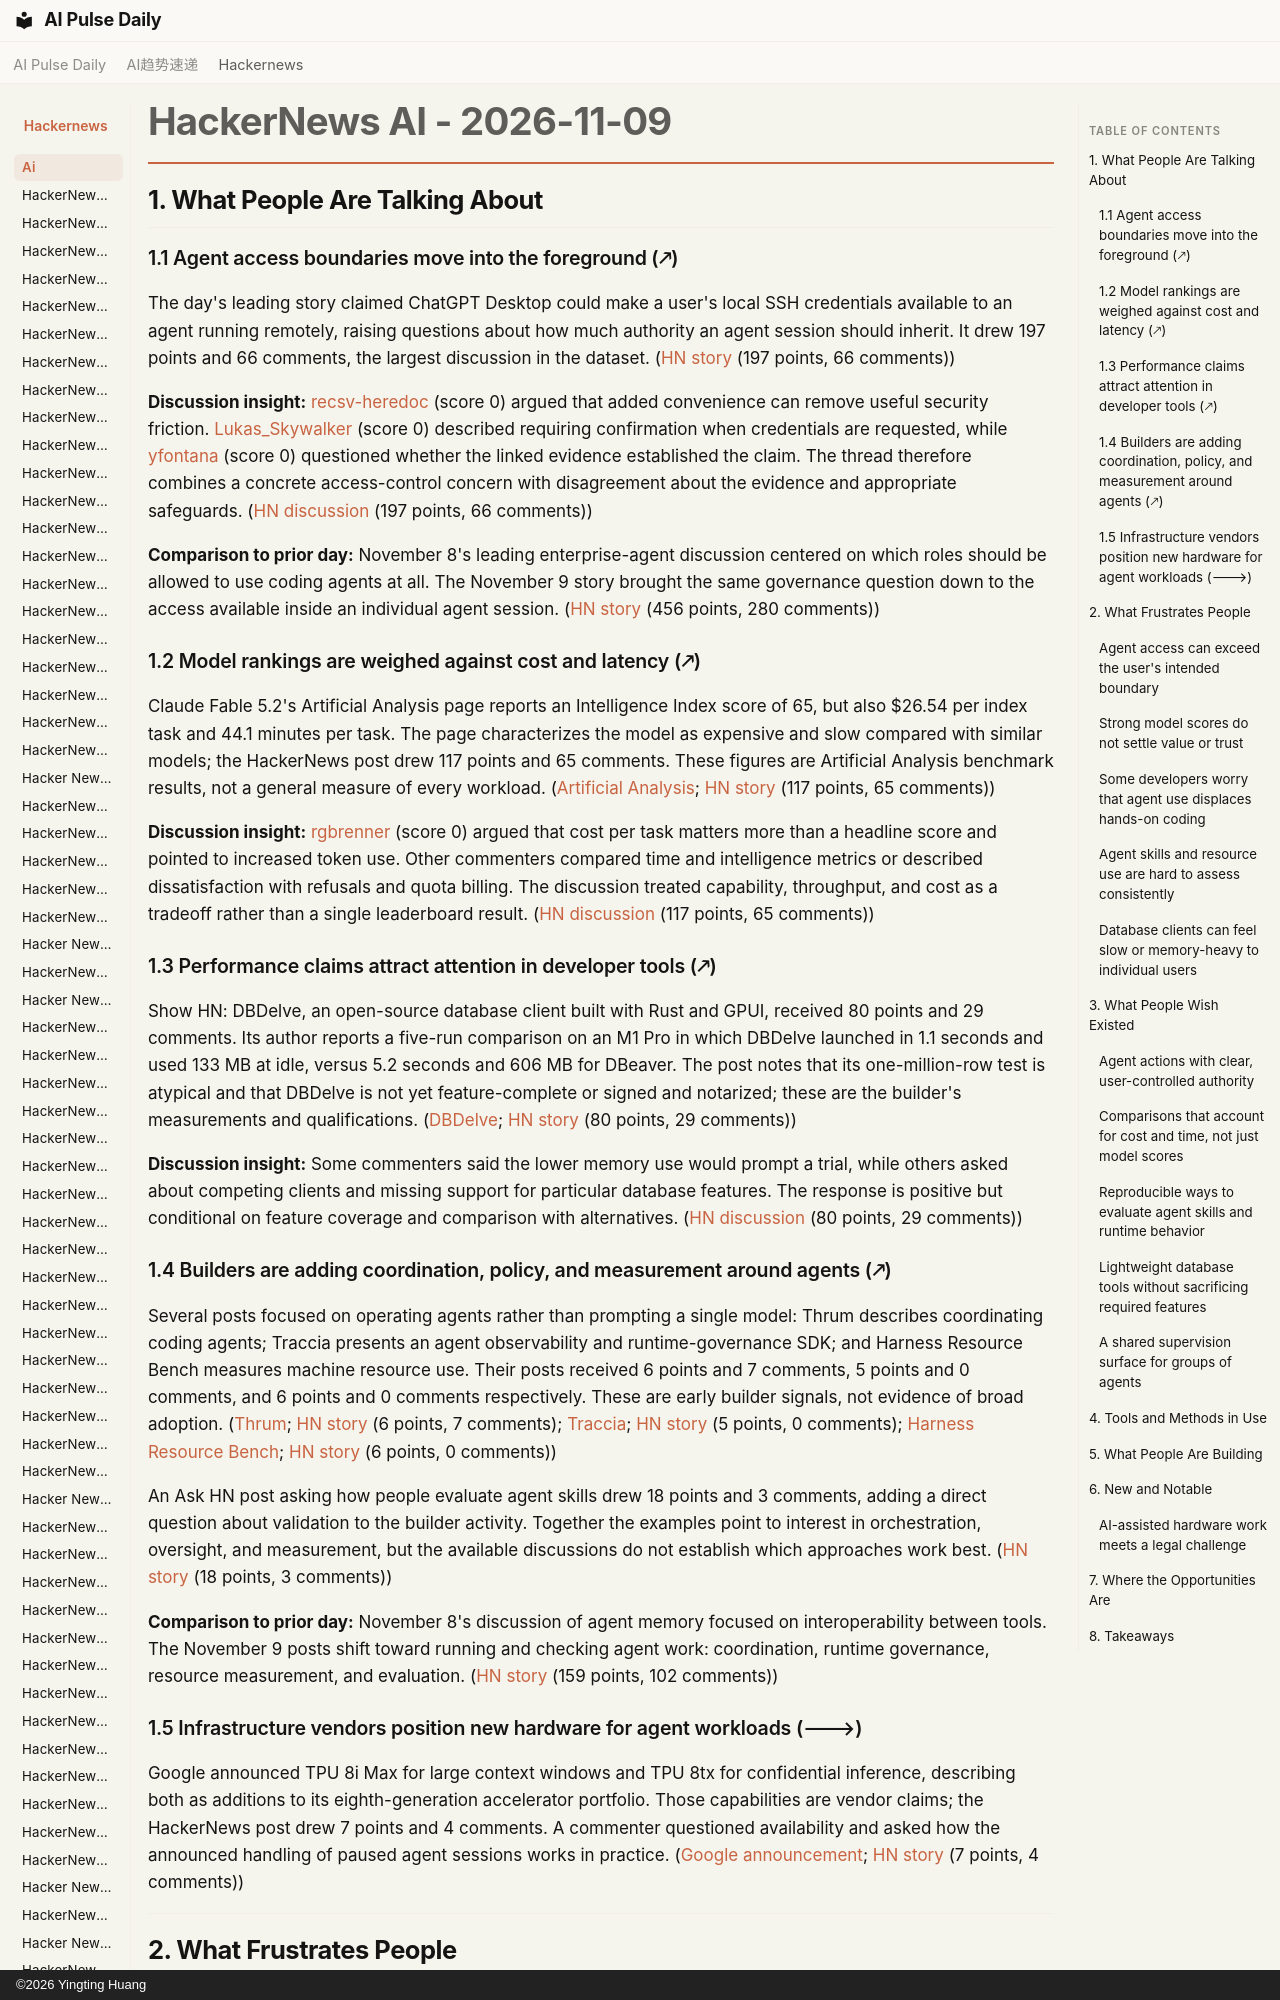

repository: vibewatch/vibewatch.github.io · page: hackernews/ai/2026-11-09/index.html · generator: mkdocs · copyright: ©2026 Yingting Huang

# HackerNews AI - 2026-11-09

## 1. What People Are Talking About

### 1.1 Agent access boundaries move into the foreground (🡕)

The day's leading story claimed ChatGPT Desktop could make a user's local SSH credentials available to an agent running remotely, raising questions about how much authority an agent session should inherit. It drew 197 points and 66 comments, the largest discussion in the dataset. ([HN story](https://news.ycombinator.com/item?id=50422628) (197 points, 66 comments))

**Discussion insight:** [recsv-heredoc](https://news.ycombinator.com/user?id=recsv-heredoc) (score 0) argued that added convenience can remove useful security friction. [Lukas_Skywalker](https://news.ycombinator.com/user?id=Lukas_Skywalker) (score 0) described requiring confirmation when credentials are requested, while [yfontana](https://news.ycombinator.com/user?id=yfontana) (score 0) questioned whether the linked evidence established the claim. The thread therefore combines a concrete access-control concern with disagreement about the evidence and appropriate safeguards. ([HN discussion](https://news.ycombinator.com/item?id=50422628) (197 points, 66 comments))

**Comparison to prior day:** November 8's leading enterprise-agent discussion centered on which roles should be allowed to use coding agents at all. The November 9 story brought the same governance question down to the access available inside an individual agent session. ([HN story](https://news.ycombinator.com/item?id=50415628) (456 points, 280 comments))

### 1.2 Model rankings are weighed against cost and latency (🡕)

Claude Fable 5.2's Artificial Analysis page reports an Intelligence Index score of 65, but also $26.54 per index task and 44.1 minutes per task. The page characterizes the model as expensive and slow compared with similar models; the HackerNews post drew 117 points and 65 comments. These figures are Artificial Analysis benchmark results, not a general measure of every workload. ([Artificial Analysis](https://artificialanalysis.ai/models/claude-fable-5-2); [HN story](https://news.ycombinator.com/item?id=50431144) (117 points, 65 comments))

**Discussion insight:** [rgbrenner](https://news.ycombinator.com/user?id=rgbrenner) (score 0) argued that cost per task matters more than a headline score and pointed to increased token use. Other commenters compared time and intelligence metrics or described dissatisfaction with refusals and quota billing. The discussion treated capability, throughput, and cost as a tradeoff rather than a single leaderboard result. ([HN discussion](https://news.ycombinator.com/item?id=50431144) (117 points, 65 comments))

### 1.3 Performance claims attract attention in developer tools (🡕)

Show HN: DBDelve, an open-source database client built with Rust and GPUI, received 80 points and 29 comments. Its author reports a five-run comparison on an M1 Pro in which DBDelve launched in 1.1 seconds and used 133 MB at idle, versus 5.2 seconds and 606 MB for DBeaver. The post notes that its one-million-row test is atypical and that DBDelve is not yet feature-complete or signed and notarized; these are the builder's measurements and qualifications. ([DBDelve](https://github.com/ShayanAbbas1/dbdelve); [HN story](https://news.ycombinator.com/item?id=50427934) (80 points, 29 comments))

**Discussion insight:** Some commenters said the lower memory use would prompt a trial, while others asked about competing clients and missing support for particular database features. The response is positive but conditional on feature coverage and comparison with alternatives. ([HN discussion](https://news.ycombinator.com/item?id=50427934) (80 points, 29 comments))
